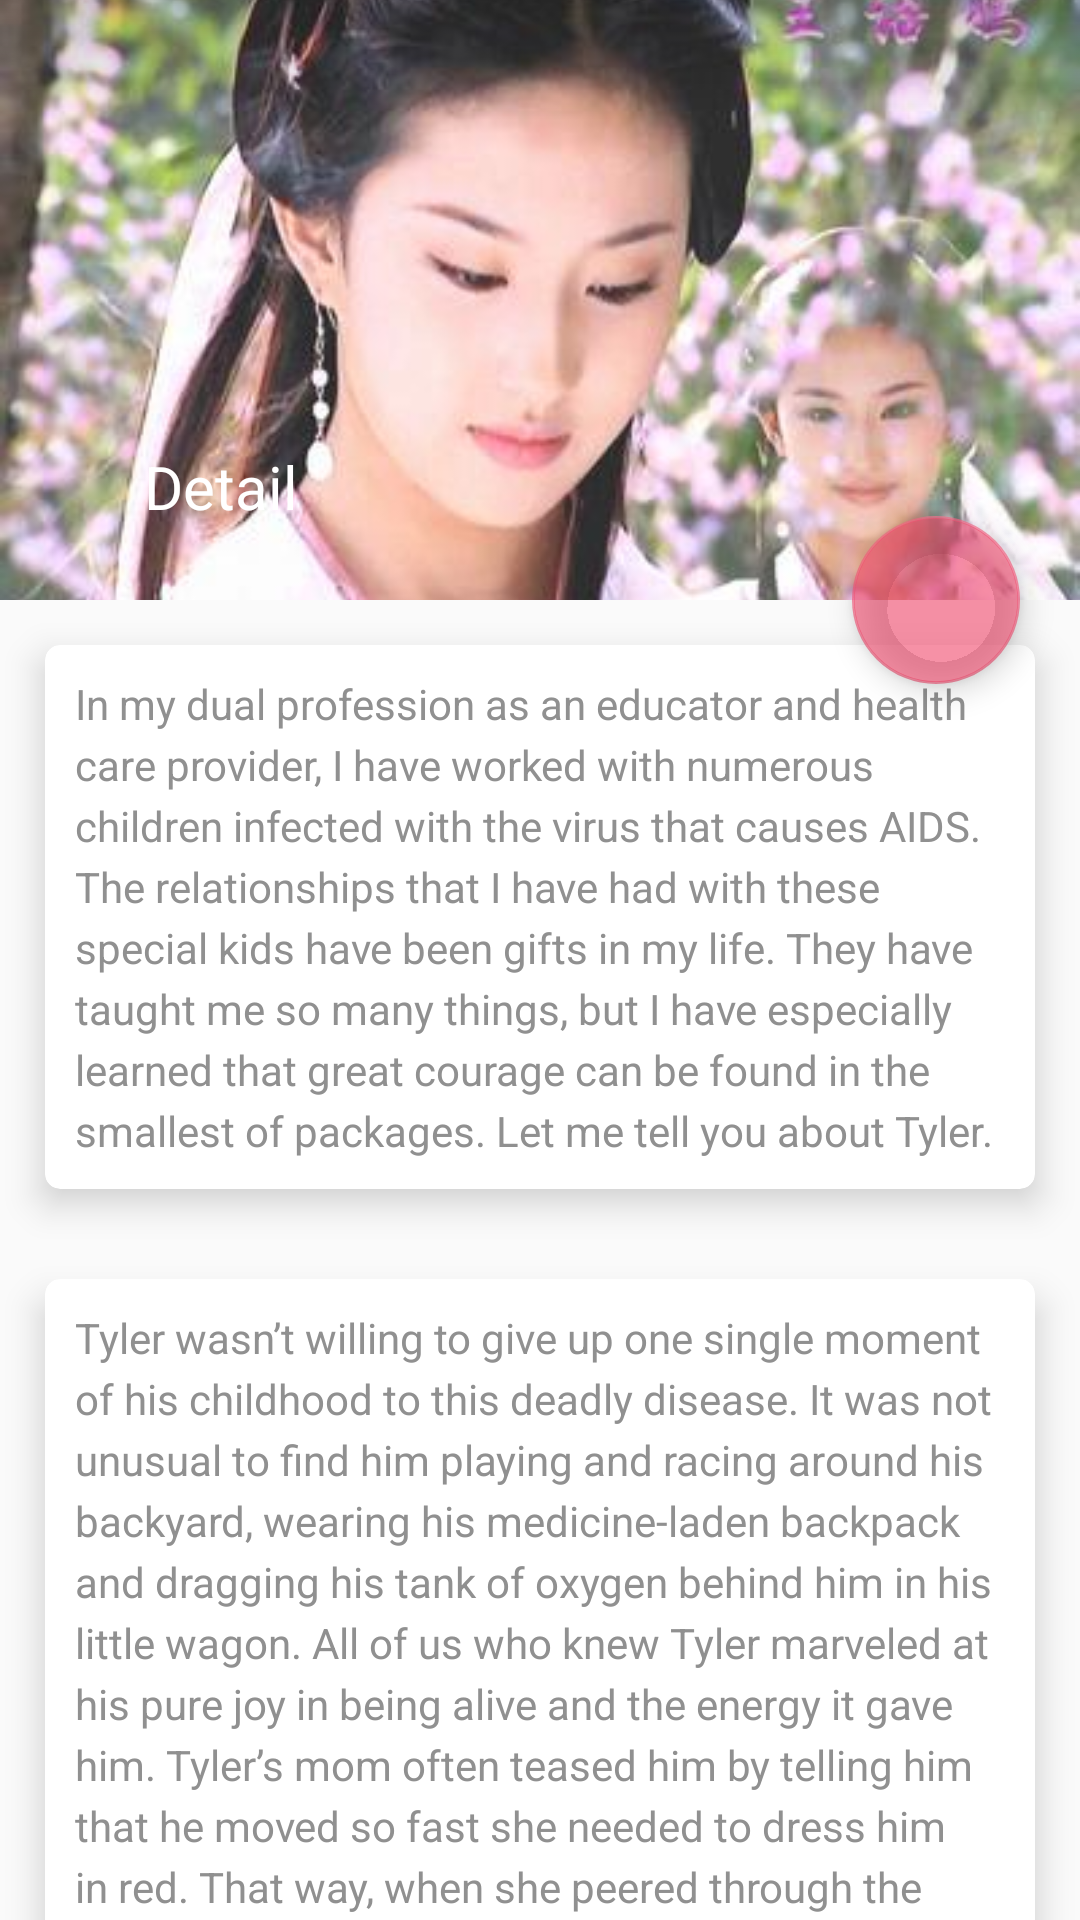

Here is an Android app screen rendered from its layout file. Give the layout XML and the strings, colors and styles it references.
<!-- AndroidManifest.xml: application theme AppTheme -->
<!-- res/layout/detail_activity_bake.xml -->
<?xml version="1.0" encoding="utf-8"?>
<android.support.design.widget.CoordinatorLayout
    xmlns:android="http://schemas.android.com/apk/res/android"
    xmlns:app="http://schemas.android.com/apk/res-auto"
    android:orientation="vertical"
    android:layout_width="match_parent"
    android:layout_height="match_parent"
    android:fitsSystemWindows="true"
    >

    <android.support.design.widget.AppBarLayout
        android:id="@+id/id_appbar"
        android:layout_width="match_parent"
        android:layout_height="wrap_content"
        android:fitsSystemWindows="true"

        >

        <android.support.design.widget.CollapsingToolbarLayout
            android:id="@+id/id_collapse"
            android:layout_width="match_parent"
            android:layout_height="wrap_content"
            android:fitsSystemWindows="true"
            app:contentScrim="@color/colorPrimary"
            app:statusBarScrim="@android:color/transparent"
            app:layout_scrollFlags="scroll|exitUntilCollapsed|snap"
            app:expandedTitleMarginStart="48dp"
            app:expandedTitleMarginEnd="64dp"
            app:expandedTitleMarginBottom="30dp"
            app:expandedTitleTextAppearance="@style/ExpandTheme"
            app:collapsedTitleTextAppearance="@style/CollapseTheme"
            app:theme="@style/ThemeOverlay.AppCompat.Dark.ActionBar"
            app:popupTheme="@style/ThemeOverlay.AppCompat.Light"
            >

            <ImageView
                android:layout_width="match_parent"
                android:layout_height="200dp"
                android:src="@drawable/header"
                android:scaleType="centerCrop"
                app:layout_collapseMode="parallax"
                app:layout_collapseParallaxMultiplier="0.7"
                android:fitsSystemWindows="true"/>

            <View
                android:layout_width="match_parent"
                android:layout_height="40dp"
                android:background="@drawable/gradient"
                android:fitsSystemWindows="true"
                />

            
            <FrameLayout
                android:id="@+id/video_danmu"
                android:layout_width="match_parent"
                android:layout_height="match_parent"
                app:layout_collapseMode="parallax"
                app:layout_collapseParallaxMultiplier="0.7"
                android:fitsSystemWindows="true"
                android:visibility="gone">
                <VideoView
                    android:id="@+id/videoview"
                    android:layout_width="match_parent"
                    android:layout_height="match_parent" />

                
                <master.flame.danmaku.ui.widget.DanmakuView
                    android:id="@+id/danmaku"
                    android:layout_width="match_parent"
                    android:layout_height="match_parent" />
            </FrameLayout>

            <android.support.v7.widget.Toolbar
                android:id="@+id/id_toolbar"
                android:layout_width="match_parent"
                android:layout_height="?attr/actionBarSize"
                app:layout_collapseMode="pin"
                app:title="@string/detail"
                app:theme="@style/ThemeOverlay.AppCompat.Dark.ActionBar"
                app:popupTheme="@style/ThemeOverlay.AppCompat.Light"
                >

                
                <android.support.v7.widget.ButtonBarLayout
                    android:id="@+id/playButton"
                    android:layout_width="match_parent"
                    android:layout_height="match_parent"
                    android:gravity="center"
                    android:visibility="gone">
                    <ImageView
                        android:layout_width="wrap_content"
                        android:layout_height="match_parent"
                        android:layout_gravity="center_horizontal"
                        android:src="@drawable/ic_tv_play"/>

                    <TextView
                        android:layout_width="wrap_content"
                        android:layout_height="wrap_content"
                        android:textColor="#ffffff"
                        android:text="@string/start_now"
                        android:layout_gravity="center_vertical"
                        />
                </android.support.v7.widget.ButtonBarLayout>


            </android.support.v7.widget.Toolbar>
        </android.support.design.widget.CollapsingToolbarLayout>

    </android.support.design.widget.AppBarLayout>

    <android.support.v4.widget.NestedScrollView
        android:layout_width="match_parent"
        android:layout_height="match_parent"
        app:layout_behavior="@string/appbar_scrolling_view_behavior"
        >

        <LinearLayout
            android:layout_width="match_parent"
            android:layout_height="match_parent"
            android:orientation="vertical">

            <android.support.v7.widget.CardView
                android:layout_width="match_parent"
                android:layout_height="wrap_content"
                android:layout_margin="15dp"
                app:cardElevation="7dp"
                app:cardCornerRadius="5dp"
                app:contentPadding="10dp"
                app:theme="@style/Theme.AppCompat.Light.DarkActionBar"
                >
                <TextView
                    android:layout_width="match_parent"
                    android:layout_height="wrap_content"
                    android:text="@string/detail_msg1"
                    android:textSize="14sp"
                    android:textColor="#909090"
                    android:lineSpacingExtra="4dp"

                    />
            </android.support.v7.widget.CardView>

            <android.support.v7.widget.CardView
                android:layout_width="match_parent"
                android:layout_height="wrap_content"
                android:layout_margin="15dp"
                app:cardElevation="7dp"
                app:cardCornerRadius="5dp"
                app:contentPadding="10dp"
                app:theme="@style/Theme.AppCompat.Light.DarkActionBar"
                >
                <TextView
                    android:layout_width="match_parent"
                    android:layout_height="wrap_content"
                    android:text="@string/detail_msg2"
                    android:textSize="14sp"
                    android:textColor="#909090"
                    android:lineSpacingExtra="4dp"

                    />
            </android.support.v7.widget.CardView>

            <android.support.v7.widget.CardView
                android:layout_width="match_parent"
                android:layout_height="wrap_content"
                android:layout_margin="15dp"
                app:cardElevation="7dp"
                app:cardCornerRadius="5dp"
                app:contentPadding="10dp"
                app:theme="@style/Theme.AppCompat.Light.DarkActionBar"
                >
                <TextView
                    android:layout_width="match_parent"
                    android:layout_height="wrap_content"
                    android:text="@string/detail_msg3"
                    android:textSize="14sp"
                    android:textColor="#909090"
                    android:lineSpacingExtra="4dp"

                    />
            </android.support.v7.widget.CardView>


            <android.support.v7.widget.CardView
                android:layout_width="match_parent"
                android:layout_height="wrap_content"
                android:layout_margin="15dp"
                app:cardElevation="7dp"
                app:cardCornerRadius="5dp"
                app:contentPadding="10dp"
                app:theme="@style/Theme.AppCompat.Light.DarkActionBar"
                >
                <TextView
                    android:layout_width="match_parent"
                    android:layout_height="wrap_content"
                    android:text="@string/detail_msg4"
                    android:textSize="14sp"
                    android:textColor="#909090"
                    android:lineSpacingExtra="4dp"

                    />
            </android.support.v7.widget.CardView>

        </LinearLayout>
    </android.support.v4.widget.NestedScrollView>

    <android.support.design.widget.FloatingActionButton
        android:id="@+id/id_floatbtn"
        android:layout_width="wrap_content"
        android:layout_height="wrap_content"
        android:padding="0dp"
        android:src="@drawable/ic_tv_play"
        android:layout_marginRight="20dp"
        app:layout_anchor="@id/id_appbar"
        app:layout_anchorGravity="bottom|end"
        />
</android.support.design.widget.CoordinatorLayout>
<!-- resources referenced by this layout -->
<resources>
  <color name="colorPrimary">#FA7198</color>
  <!-- drawable gradient (drawable) -->
  <?xml version="1.0" encoding="utf-8"?>
  <shape xmlns:android="http://schemas.android.com/apk/res/android">
      <gradient android:startColor="#33000000"
          android:endColor="#00000000"
          android:angle="270" />
  </shape>
  <!-- drawable header: jpg bitmap (drawable-xxhdpi, 22497 bytes) -->
  <string name="detail">Detail</string>
  <string name="detail_msg1">In my dual profession as an educator and health care provider, I have worked with numerous children infected with the virus that causes AIDS. The relationships that I have had with these special kids have been gifts in my life. They have taught me so many things, but I have especially learned that great courage can be found in the smallest of packages. Let me tell you about Tyler. </string>
  <string name="detail_msg2">Tyler wasn’t willing to give up one single moment of his childhood to this deadly disease. It was not unusual to find him playing and racing around his backyard, wearing his medicine-laden backpack and dragging his tank of oxygen behind him in his little wagon. All of us who knew Tyler marveled at his pure joy in being alive and the energy it gave him. Tyler’s mom often teased him by telling him that he moved so fast she needed to dress him in red. That way, when she peered through the window to check on him playing in the yard, she could quickly spot him. </string>
  <string name="detail_msg3">This dreaded disease eventually wore down even the likes of a little dynamo like Tyler. He grew quite ill and, unfortunately, so did his HIV-infected mother. When it became apparent that he wasn’t going to survive, Tyler’s mom talked to him about death. She comforted him by telling Tyler that she was dying too, and that she would be with him soon in heaven. </string>
  <string name="detail_msg4">A few days before his death, Tyler beckoned me over to his hospital bed and whispered, “I might die soon. I’m not scared. When I die, please dress me in red. Mom promised she’s coming to heaven, too. I’ll be playing when she gets there, and I want to make sure she can find me.</string>
  <string name="start_now">Now Play</string>
  <style name="CollapseTheme" parent="Theme.AppCompat.Light.NoActionBar">
          <item name="android:textColor">@color/colorWhite</item>
          <item name="android:textSize">16sp</item>
      </style>
  <style name="ExpandTheme" parent="Theme.AppCompat.Light.NoActionBar">
          <item name="android:textColor">@color/colorWhite</item>
          <item name="android:textSize">20sp</item>
      </style>
  <style name="AppTheme" parent="AppBaseTheme">
          
  
      </style>
  <color name="colorWhite">#FFFFFFFF</color>
  <style name="AppBaseTheme" parent="Theme.AppCompat.Light" />
</resources>
